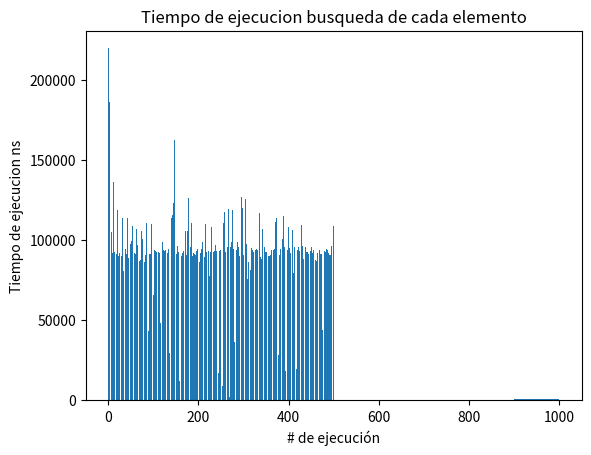

Reproduce this figure in Python.
import matplotlib.pyplot as plot
import random
import time
import math
# Python code to insert a node in AVL tree

# Generic tree node class
class TreeNode(object):
	def __init__(self, val):
		self.val = val
		self.left = None
		self.right = None
		self.height = 1

# AVL tree class which supports the
# Insert operation
class AVL_Tree(object):

	# Recursive function to insert key in
	# subtree rooted with node and returns
	# new root of subtree.
	def insert(self, root, key):
	
		# Step 1 - Perform normal BST
		if not root:
			return TreeNode(key)
		elif key < root.val:
			root.left = self.insert(root.left, key)
		else:
			root.right = self.insert(root.right, key)

		# Step 2 - Update the height of the
		# ancestor node
		root.height = 1 + max(self.getHeight(root.left),
						self.getHeight(root.right))

		# Step 3 - Get the balance factor
		balance = self.getBalance(root)

		# Step 4 - If the node is unbalanced,
		# then try out the 4 cases
		# Case 1 - Left Left
		if balance > 1 and key < root.left.val:
			return self.rightRotate(root)

		# Case 2 - Right Right
		if balance < -1 and key > root.right.val:
			return self.leftRotate(root)

		# Case 3 - Left Right
		if balance > 1 and key > root.left.val:
			root.left = self.leftRotate(root.left)
			return self.rightRotate(root)

		# Case 4 - Right Left
		if balance < -1 and key < root.right.val:
			root.right = self.rightRotate(root.right)
			return self.leftRotate(root)

		return root

	def leftRotate(self, z):

		y = z.right
		T2 = y.left

		# Perform rotation
		y.left = z
		z.right = T2

		# Update heights
		z.height = 1 + max(self.getHeight(z.left),
						self.getHeight(z.right))
		y.height = 1 + max(self.getHeight(y.left),
						self.getHeight(y.right))

		# Return the new root
		return y

	def rightRotate(self, z):

		y = z.left
		T3 = y.right

		# Perform rotation
		y.right = z
		z.left = T3

		# Update heights
		z.height = 1 + max(self.getHeight(z.left),
						self.getHeight(z.right))
		y.height = 1 + max(self.getHeight(y.left),
						self.getHeight(y.right))

		# Return the new root
		return y

	def getHeight(self, root):
		if not root:
			return 0

		return root.height

	def getBalance(self, root):
		if not root:
			return 0

		return self.getHeight(root.left) - self.getHeight(root.right)


	def preOrder(self, root):

		if not root:
			return

		print("{0} ".format(root.val), end="")
		self.preOrder(root.left)
		self.preOrder(root.right)

	def bfs(self, root, valor):
		contador = 0
		if root is None:
			contador += 1
			return contador 
		queue = [root]
		
		encontrado = False
		while len(queue) > 0 and not encontrado:
			cur_node = queue.pop(0)
			
			if cur_node.val == valor:
				encontrado = True
				contador += 1
				return contador
			
			else:
				if cur_node.left is not None:
					contador += 1
					queue.append(cur_node.left)
			
				if cur_node.right is not None:
					contador += 1
					queue.append(cur_node.right)
				
		return contador

def main():
    # Driver program to test above function
    
    myTree = AVL_Tree()
    random.seed(28)
    root = None
    inicial = time.time_ns()
    for i in range(1000):
        root = myTree.insert(root, random.randint(1, 10000))
    print('Tiempo generando la lista ms',str((time.time_ns()-inicial)/1000000))
     
    
    NumerosBuscar = []
    NumeroDeIteraciones = []
    TiempoEjecuciones = []
    for i in range(500):
        inicial = time.time_ns()
        Num = random.randint(1, 10000)
        NumerosBuscar.append(Num)
        NumeroDeIteraciones.append(myTree.bfs(root,Num))
        final = time.time_ns()
        TiempoEjecuciones.append(final-inicial)
        print(NumeroDeIteraciones)


    plot.hist(NumeroDeIteraciones)
    plot.title("Numero de Iteraciones")
    plot.ylabel("Frecuencia")
    plot.xlabel("Numero de comparaciones")
    plot.grid()
    plot.show()
    plot.bar(list(range(1,len(TiempoEjecuciones)+1)),TiempoEjecuciones)
    plot.title("Tiempo de ejecucion busqueda de cada elemento")
    plot.ylabel('Tiempo de ejecucion ns')
    plot.xlabel('# de ejecución')
    plot.grid()
    plot.show()
    print('Tiempo medio de ejecución ns: ',(sum(TiempoEjecuciones))/len(TiempoEjecuciones))
    mean = sum(TiempoEjecuciones) / len(TiempoEjecuciones)
    var = sum((l-mean)**2 for l in TiempoEjecuciones) / len(TiempoEjecuciones)
    st_dev = math.sqrt(var)
    print('Desviación estandar ns: ', str(st_dev))
    print('Max tiempo de ejecución ns: ', max(TiempoEjecuciones))

main()